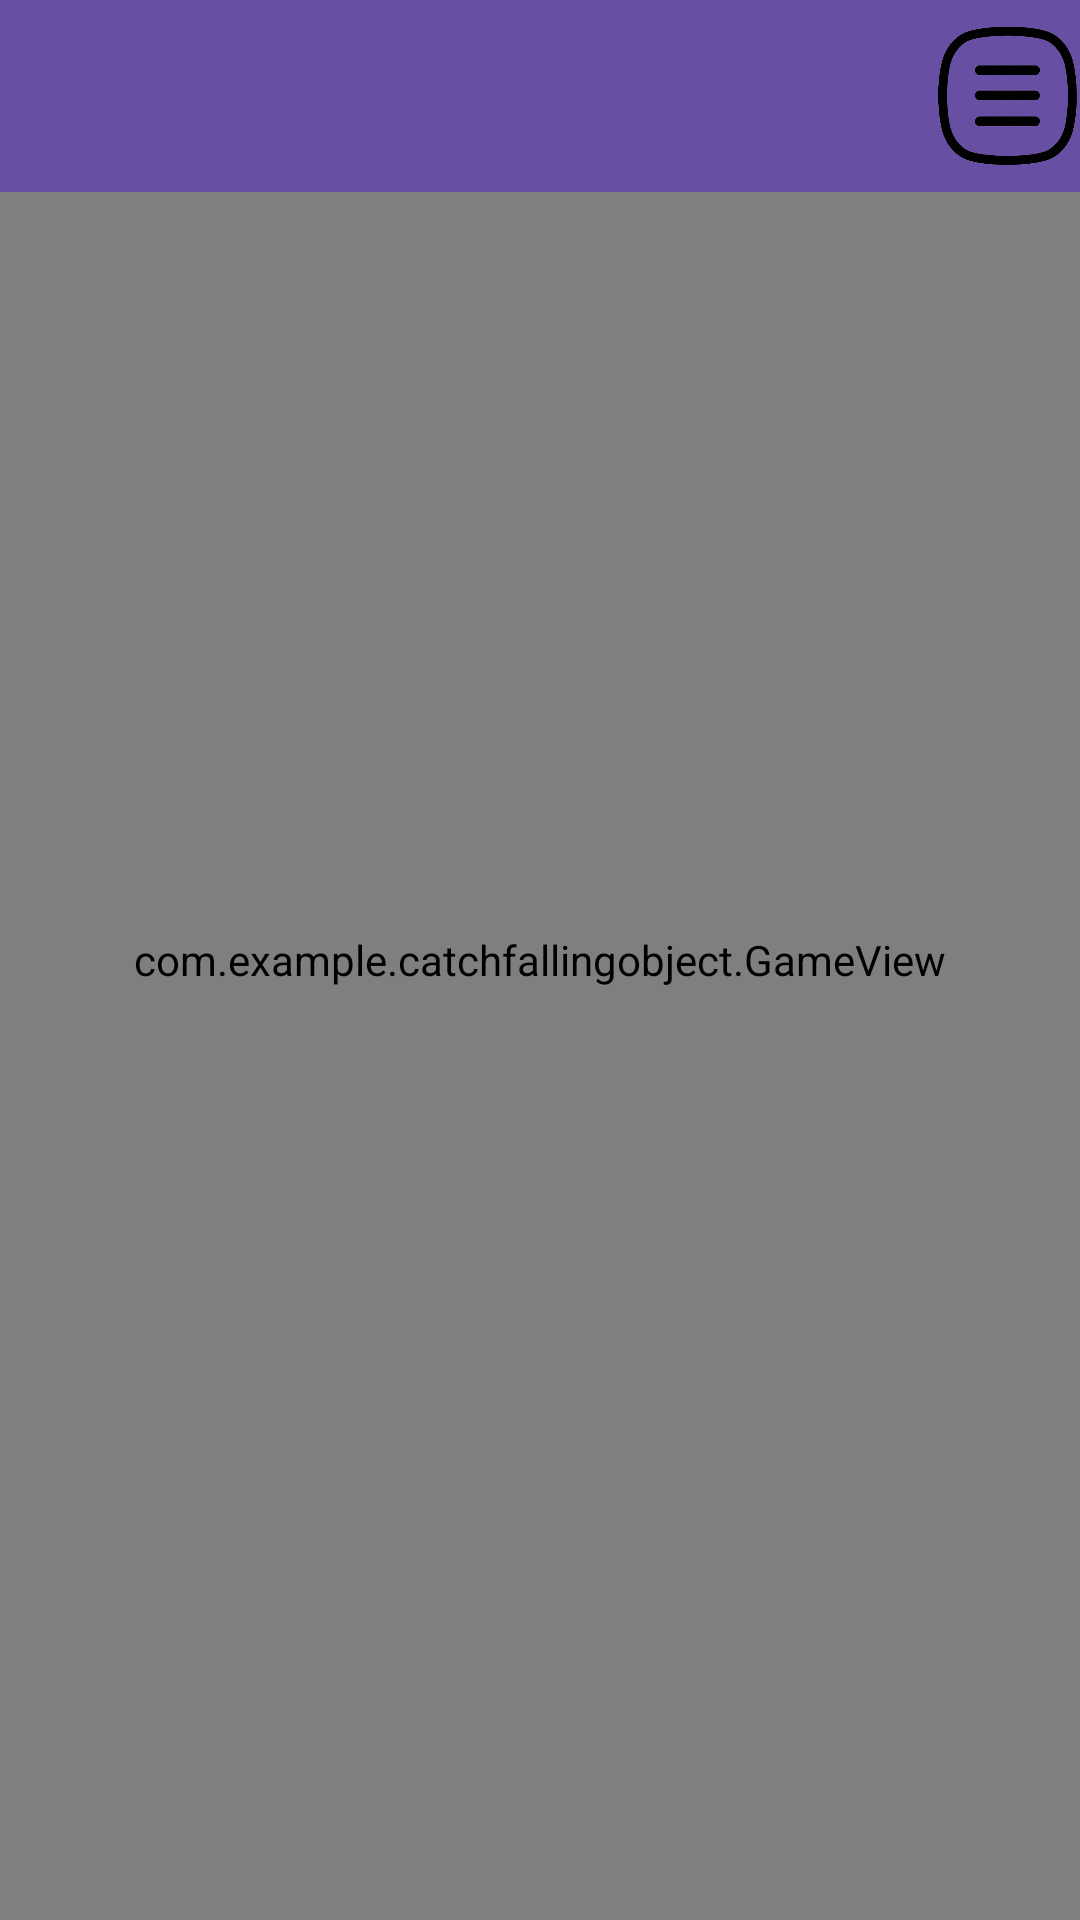

Produce the Android XML layout that renders to this screen, including the resource entries it uses.
<!-- AndroidManifest.xml: application theme Theme.CatchFallingObject -->
<!-- res/layout/activity_main.xml -->
<?xml version="1.0" encoding="utf-8"?>
<androidx.drawerlayout.widget.DrawerLayout
    xmlns:android="http://schemas.android.com/apk/res/android"
    android:id="@+id/drawerLayout"
    android:layout_width="match_parent"
    android:layout_height="match_parent">

    
    <FrameLayout
        android:layout_width="match_parent"
        android:layout_height="match_parent">

        <com.example.catchfallingobject.GameView
            android:layout_width="match_parent"
            android:layout_height="match_parent" />

        
        <androidx.appcompat.widget.Toolbar
            android:id="@+id/toolbar"
            android:layout_width="match_parent"
            android:layout_height="?attr/actionBarSize"
            android:background="?attr/colorPrimary"
            android:theme="?attr/actionBarTheme"
            android:popupTheme="?attr/actionBarPopupTheme"
            android:elevation="4dp">
            
            <ImageView
                android:id="@+id/menuButton"
                android:layout_width="48dp"
                android:layout_height="48dp"
                android:layout_gravity="end"
                android:src="@drawable/ic_menu"
                android:contentDescription="Menu" />
        </androidx.appcompat.widget.Toolbar>
    </FrameLayout>

    
    <LinearLayout
        android:layout_width="300dp"
        android:layout_height="match_parent"
        android:layout_gravity="end"
        android:orientation="vertical"
        android:background="#FFFFFF"
        android:padding="16dp">

        <Button
            android:id="@+id/restartButton"
            android:layout_width="match_parent"
            android:layout_height="wrap_content"
            android:text="Restart" />

        <Button
            android:id="@+id/creditButton"
            android:layout_width="match_parent"
            android:layout_height="wrap_content"
            android:text="Credits" />
    </LinearLayout>
</androidx.drawerlayout.widget.DrawerLayout>
<!-- resources referenced by this layout -->
<resources>
  <!-- drawable ic_menu: png bitmap (drawable, 79668 bytes) -->
  <style name="Theme.CatchFallingObject" parent="Base.Theme.CatchFallingObject" />
  <style name="Base.Theme.CatchFallingObject" parent="Theme.Material3.DayNight.NoActionBar">
          
          
      </style>
</resources>
